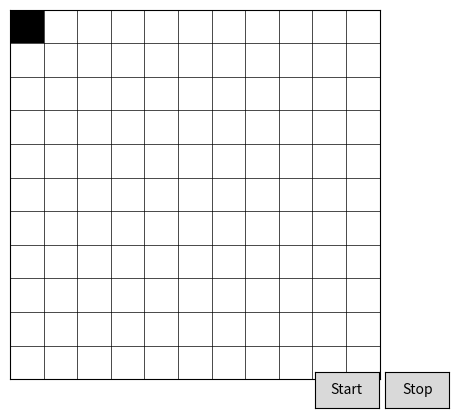

Write Python code to recreate this figure.
import matplotlib as mpl
from matplotlib import pyplot as plt
from matplotlib.widgets import Button
import numpy as np
import random

graph_col_size = 11
graph_row_size = 11
graph_middle_col = 6
anim_running = False
current_col = graph_middle_col
t = 0

# make values from -5 to 5, for this example
zvals = np.zeros((graph_row_size, graph_col_size))
# init the first block
#zvals[0, 5] = 1
# initialize the first block
zvals[0, 0] = 0.1
# zvals[10, 4] = 1
# zvals[9, 5] = 1
# zvals[10, 6] = 1

def updatePlot(time):
    global zvals, img, current_col
    
    if (current_col + 1 < graph_col_size and current_col - 1 > -1):
        if (time < graph_col_size and zvals[time, graph_middle_col] != 1) :
            zvals[time, graph_middle_col] = 1  # Set the current position to 1
            if (time > 0):
                zvals[time - 1, graph_middle_col] = 0  # Reset the previous position to 0 to create a falling effect.
        
        elif (zvals[time, current_col - 1] == 0 and zvals[time, current_col + 1] == 0):
            previous_col = current_col
            col_increment = random.choice([1, -1])
            current_col = current_col + col_increment
            zvals[time, current_col] = 1
            print("current_col: ", current_col)

            if (time > 0):
                zvals[time - 1, previous_col] = 0  # Reset the previous position to 0
        

            print("time: ", time,"left and right has position")



        elif (zvals[time, current_col + 1] == 0 and current_col + 1 < graph_col_size): ##
            previous_col = current_col
            col_increment = 1
            current_col = current_col + col_increment
            zvals[time, current_col] = 1
            print("current_col: ", current_col)

            if (time > 0):
                zvals[time - 1, previous_col] = 0  # Reset the previous position to 0
        
            print("time: ", time,"right has position")
    
        elif (zvals[time, current_col - 1] == 0):
            previous_col = current_col
            col_increment = -1
            current_col = current_col + col_increment
            zvals[time, current_col] = 1
            print("current_col: ", current_col)

            if (time > 0):
                zvals[time - 1, previous_col] = 0  # Reset the previous position to 0
        
            print("time: ", time,"left has position")
    


    img.set_array(zvals)  # Update the image data
    plt.draw()  # Redraw the current figure
    print("time:", time)


# make a color map of fixed colors
cmap = mpl.colors.ListedColormap(['white', 'blue','black'])

# tell imshow about color map so that only set colors are used
img = plt.imshow(zvals, interpolation='nearest', cmap=cmap)

ax = plt.gca()

ax.set_xticks(np.arange(-0.5, graph_col_size, 1), minor=True)
ax.set_yticks(np.arange(-0.5, graph_col_size, 1), minor=True)

# Disable x and y ticks
ax.tick_params(which='both', bottom=False, left=False, labelbottom=False, labelleft=False)

ax.grid(which='minor', color='k', linestyle='-', linewidth=0.5)

# Button callbacks
def start(event):
    global anim_running, t, current_col
    anim_running = True
    while anim_running:
        plt.pause(0.01)  # Adjust the pause duration as needed
        updatePlot(t)
        t += 1

        if t == graph_col_size:
            t = 0   # reset the time when a block reaches to the bottom 
            # we have to reset the current_col here
            current_col = graph_middle_col
            #stop(None)  # Stop the animation when reaching the end, comment out this line if you want the falling sand to run forever. 

def stop(event):
    global anim_running
    anim_running = False
    print("final zvals: " ,zvals)

# Create buttons
ax_start = plt.axes([0.7, 0.05, 0.1, 0.075])
ax_stop = plt.axes([0.81, 0.05, 0.1, 0.075])
btn_start = Button(ax_start, 'Start')
btn_stop = Button(ax_stop, 'Stop')
btn_start.on_clicked(start)
btn_stop.on_clicked(stop)

plt.ion()  # Turn on interactive mode
plt.show()

plt.ioff()  # Turn off interactive mode
plt.show()  # Keep the plot open
